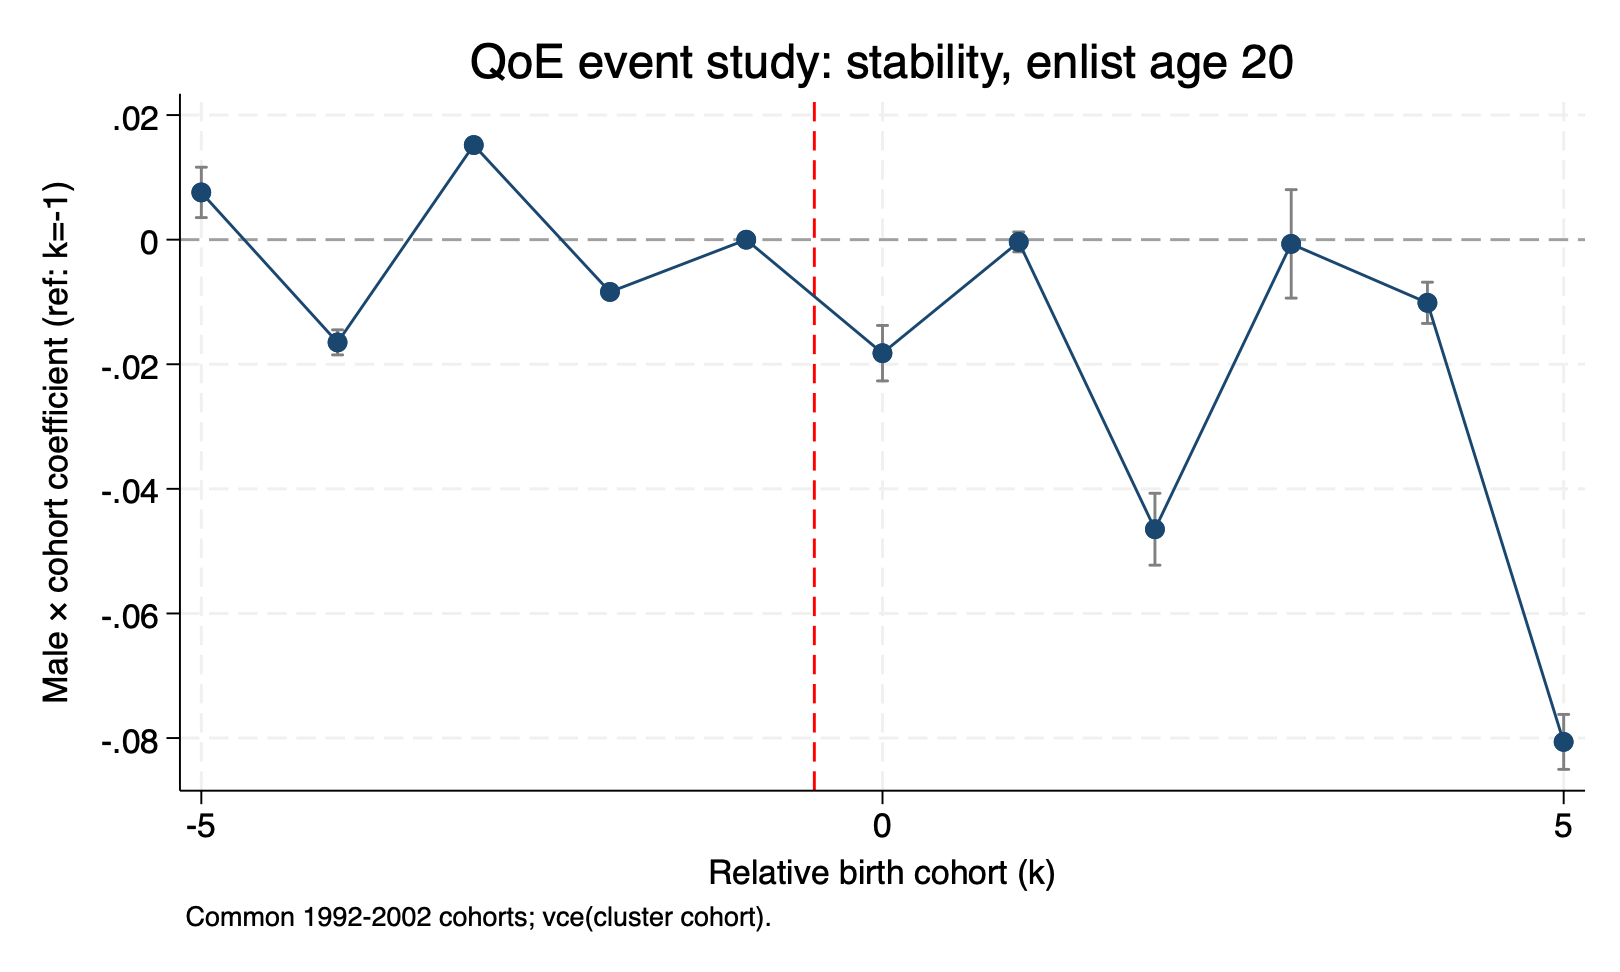

Data behind this chart, as committed beside it:
outcome, enlist_age, rel_cohort, beta, se, lb, ub
qoe_stability_deprivation, 20, -5, 0.007592, 0.002062, 0.00355, 0.01163
qoe_stability_deprivation, 20, -4, -0.01649, 0.001027, -0.0185, -0.01447
qoe_stability_deprivation, 20, -3, 0.01519, 0.0005709, 0.01407, 0.01631
qoe_stability_deprivation, 20, -2, -0.008388, 0.0005543, -0.009474, -0.007301
qoe_stability_deprivation, 20, -1, 0, 0, 0, 0
qoe_stability_deprivation, 20, 0, -0.01822, 0.002272, -0.02267, -0.01377
qoe_stability_deprivation, 20, 1, -0.0003557, 0.0008175, -0.001958, 0.001247
qoe_stability_deprivation, 20, 2, -0.04648, 0.002943, -0.05225, -0.04071
qoe_stability_deprivation, 20, 3, -0.000673, 0.004443, -0.009381, 0.008035
qoe_stability_deprivation, 20, 4, -0.01014, 0.001688, -0.01344, -0.006827
qoe_stability_deprivation, 20, 5, -0.08062, 0.002251, -0.08503, -0.0762
